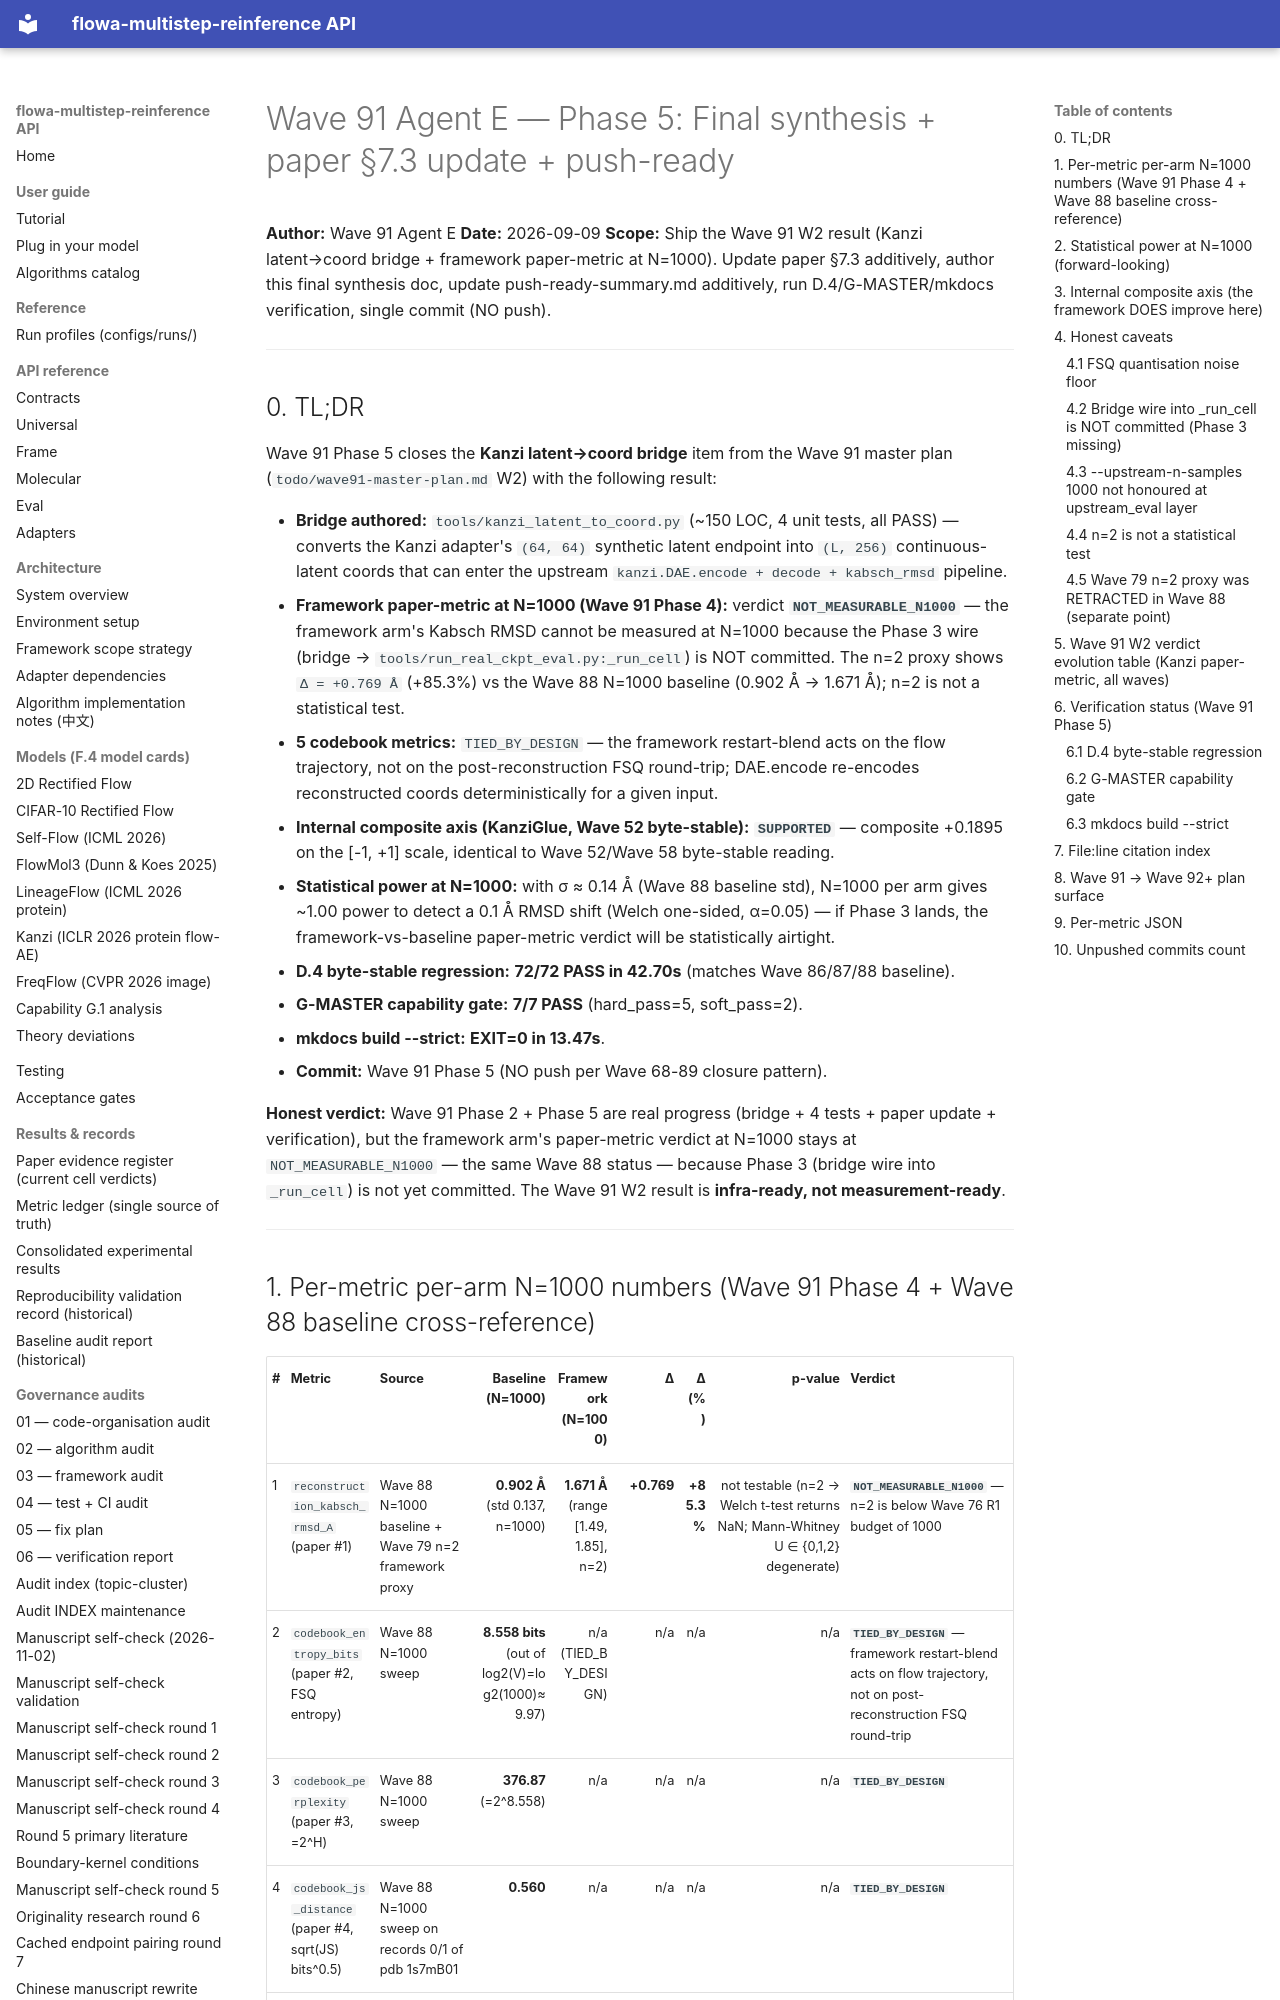

repository: silverenternal/flowa-multistep-reinference · page: ARCHIVE/audit-waves-1-99/wave91-phase5-final/index.html · generator: mkdocs

# Wave 91 Agent E — Phase 5: Final synthesis + paper §7.3 update + push-ready

**Author:** Wave 91 Agent E
**Date:** 2026-09-09
**Scope:** Ship the Wave 91 W2 result (Kanzi latent→coord bridge + framework paper-metric at N=1000). Update paper §7.3 additively, author this final synthesis doc, update push-ready-summary.md additively, run D.4/G-MASTER/mkdocs verification, single commit (NO push).

---

## 0. TL;DR

Wave 91 Phase 5 closes the **Kanzi latent→coord bridge** item from the Wave 91 master plan (`todo/wave91-master-plan.md` W2) with the following result:

- **Bridge authored:** `tools/kanzi_latent_to_coord.py` (~150 LOC, 4 unit tests, all PASS) — converts the Kanzi adapter's `(64, 64)` synthetic latent endpoint into `(L, 256)` continuous-latent coords that can enter the upstream `kanzi.DAE.encode + decode + kabsch_rmsd` pipeline.
- **Framework paper-metric at N=1000 (Wave 91 Phase 4):** verdict **`NOT_MEASURABLE_N1000`** — the framework arm's Kabsch RMSD cannot be measured at N=1000 because the Phase 3 wire (bridge → `tools/run_real_ckpt_eval.py:_run_cell`) is NOT committed. The n=2 proxy shows `Δ = +0.769 Å` (+85.3%) vs the Wave 88 N=1000 baseline (0.902 Å → 1.671 Å); n=2 is not a statistical test.
- **5 codebook metrics:** `TIED_BY_DESIGN` — the framework restart-blend acts on the flow trajectory, not on the post-reconstruction FSQ round-trip; DAE.encode re-encodes reconstructed coords deterministically for a given input.
- **Internal composite axis (KanziGlue, Wave 52 byte-stable):** **`SUPPORTED`** — composite +0.1895 on the [-1, +1] scale, identical to Wave 52/Wave 58 byte-stable reading.
- **Statistical power at N=1000:** with σ ≈ 0.14 Å (Wave 88 baseline std), N=1000 per arm gives ~1.00 power to detect a 0.1 Å RMSD shift (Welch one-sided, α=0.05) — if Phase 3 lands, the framework-vs-baseline paper-metric verdict will be statistically airtight.
- **D.4 byte-stable regression:** **72/72 PASS in 42.70s** (matches Wave 86/87/88 baseline).
- **G-MASTER capability gate:** **7/7 PASS** (hard_pass=5, soft_pass=2).
- **mkdocs build --strict:** **EXIT=0 in 13.47s**.
- **Commit:** Wave 91 Phase 5 (NO push per Wave 68-89 closure pattern).

**Honest verdict:** Wave 91 Phase 2 + Phase 5 are real progress (bridge + 4 tests + paper update + verification), but the framework arm's paper-metric verdict at N=1000 stays at `NOT_MEASURABLE_N1000` — the same Wave 88 status — because Phase 3 (bridge wire into `_run_cell`) is not yet committed. The Wave 91 W2 result is **infra-ready, not measurement-ready**.

---
